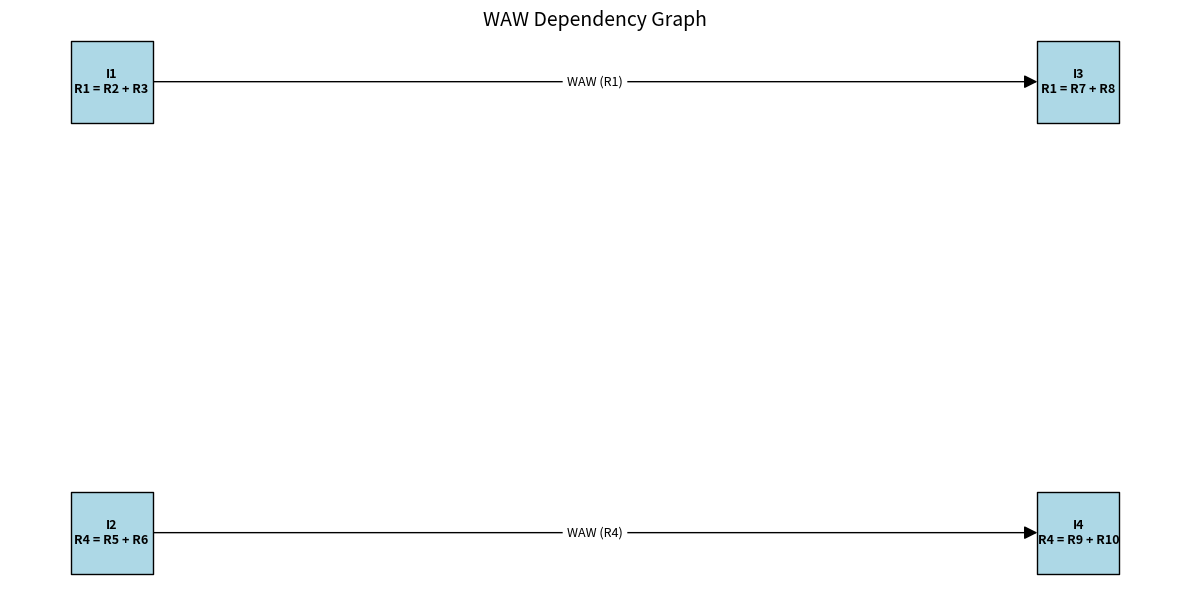

This figure's Python source:

# ============================================================
# WAW (WRITE AFTER WRITE) HAZARD SIMULATOR
# Simulasi Dependensi WAW pada Instruction-Level Parallelism
# ============================================================

from dataclasses import dataclass
import matplotlib

matplotlib.use("Agg")

import matplotlib.pyplot as plt
import networkx as nx
import os


# 1. DEFINISI INSTRUKSI
@dataclass
class Instruction:
    name: str
    destination: str
    sources: list


# 2. INSTRUCTION SET
instructions = [
    Instruction("I1", "R1", ["R2", "R3"]),
    Instruction("I2", "R4", ["R5", "R6"]),
    Instruction("I3", "R1", ["R7", "R8"]),
    Instruction("I4", "R4", ["R9", "R10"]),
]


# 3. PEMERIKSAAN DEPENDENSI WAW
def has_waw_dependency(inst1, inst2):
    return inst1.destination == inst2.destination


# 4. ANALISIS DEPENDENSI WAW
def show_waw_dependencies(instructions):
    print("=" * 55)
    print("WAW (WRITE AFTER WRITE) DEPENDENCY ANALYSIS")
    print("=" * 55)

    graph = nx.DiGraph()
    dependencies = []

    # Membuat node instruksi
    for inst in instructions:
        label = (
            f"{inst.name}\n"
            f"{inst.destination} = {' + '.join(inst.sources)}"
        )
        graph.add_node(inst.name, label=label)

    # Mencari dependensi WAW
    for i in range(len(instructions)):
        for j in range(i + 1, len(instructions)):
            first = instructions[i]
            second = instructions[j]

            if has_waw_dependency(first, second):
                dependencies.append(
                    (first.name, second.name, first.destination)
                )
                graph.add_edge(first.name, second.name)

                print(
                    f"{first.name} -> {second.name}: "
                    f"WAW pada register {first.destination}"
                )

    if not dependencies:
        print("Tidak ditemukan dependensi WAW.")

    print("\nDaftar instruksi:")
    for inst in instructions:
        print(
            f"{inst.name}: {inst.destination} = "
            f"{' + '.join(inst.sources)}"
        )

    print(f"\nTotal dependensi WAW: {len(dependencies)}")

    # 5. MEMBUAT DEPENDENCY GRAPH
    pos = {
        "I1": (0, 1),
        "I2": (0, -1),
        "I3": (3, 1),
        "I4": (3, -1),
    }

    labels = nx.get_node_attributes(graph, "label")

    edge_labels = {
        (first, second): f"WAW ({register})"
        for first, second, register in dependencies
    }

    plt.figure(figsize=(12, 6))

    nx.draw_networkx_nodes(
        graph,
        pos,
        node_size=3500,
        node_color="lightblue",
        node_shape="s",
        edgecolors="black",
    )

    nx.draw_networkx_labels(
        graph,
        pos,
        labels=labels,
        font_size=9,
        font_weight="bold",
    )

    nx.draw_networkx_edges(
        graph,
        pos,
        arrows=True,
        arrowstyle="-|>",
        arrowsize=20,
        node_size=3500,
        edge_color="black",
    )

    nx.draw_networkx_edge_labels(
        graph,
        pos,
        edge_labels=edge_labels,
        font_size=9,
    )

    plt.title("WAW Dependency Graph", fontsize=14)
    plt.axis("off")
    plt.tight_layout()

    # 6. MENYIMPAN GRAFIK KE FOLDER WAW
    output_dir = "WAW"
    os.makedirs(output_dir, exist_ok=True)

    output_file = os.path.join(output_dir, "grafik_waw.png")
    plt.savefig(output_file, dpi=300, bbox_inches="tight")
    plt.close()

    print(f"\nGrafik berhasil disimpan: {output_file}")


# 7. MENJALANKAN PROGRAM
if __name__ == "__main__":
    show_waw_dependencies(instructions)
